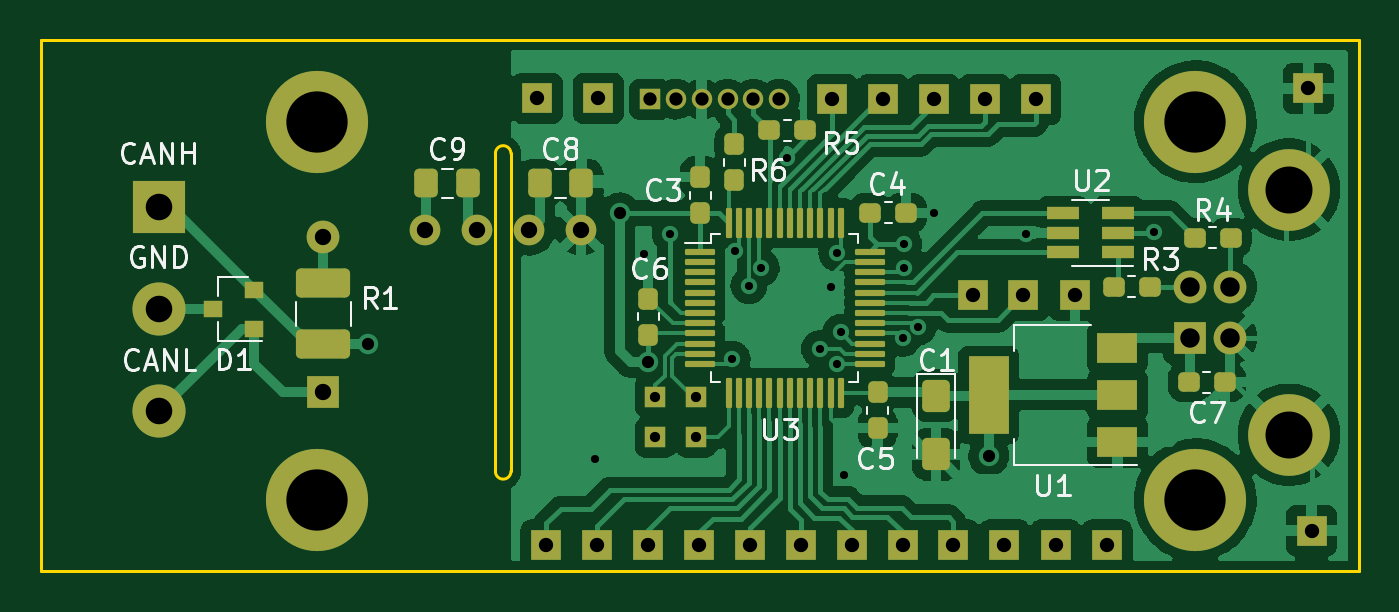
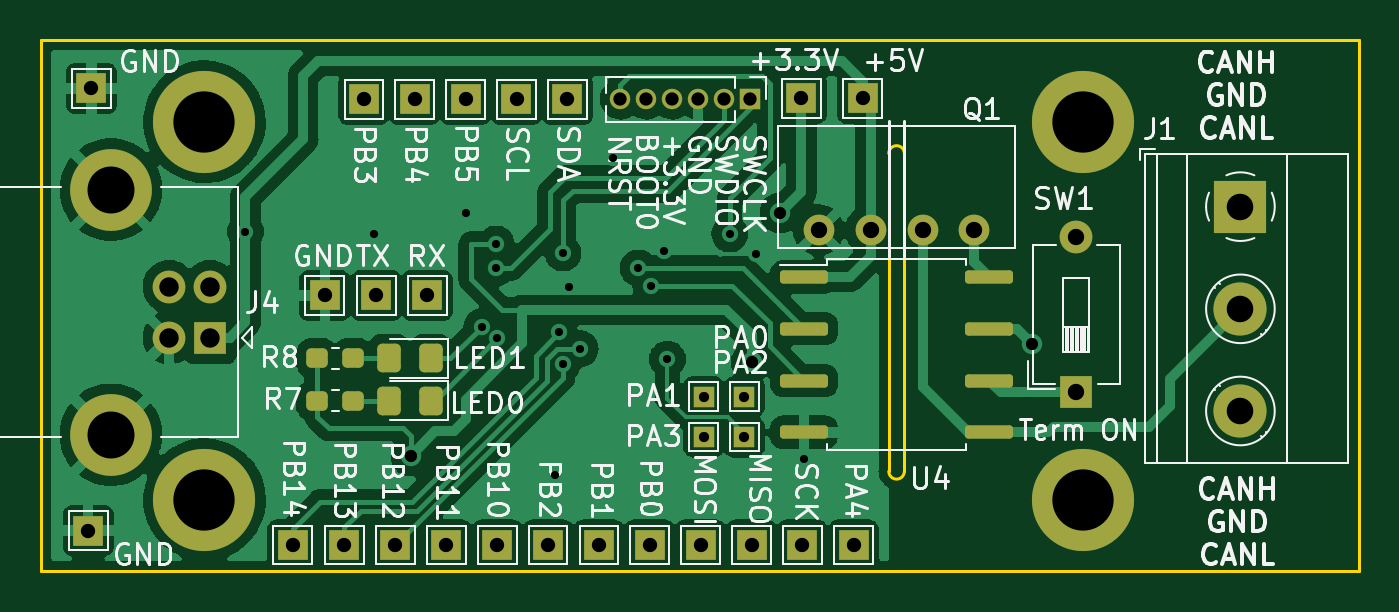
Circuit board: 8 layer files. Board 64.5 x 26.0 mm.
- bottom_copper: stm32-B_Cu.gbr (106207 bytes)
- bottom_mask: stm32-B_Mask.gbr (3419 bytes)
- bottom_silk: stm32-B_Silkscreen.gbr (54896 bytes)
- outline: stm32-Edge_Cuts.gbr (1007 bytes)
- top_copper: stm32-F_Cu.gbr (128486 bytes)
- top_mask: stm32-F_Mask.gbr (5973 bytes)
- top_silk: stm32-F_Silkscreen.gbr (16256 bytes)
- drill: stm32.drl (2087 bytes)

=== bottom_copper: stm32-B_Cu.gbr (106207 bytes, source omitted) ===
=== bottom_mask: stm32-B_Mask.gbr (3419 bytes, source withheld) ===
=== bottom_silk: stm32-B_Silkscreen.gbr (54896 bytes, source omitted) ===
=== outline: stm32-Edge_Cuts.gbr ===
G04 #@! TF.GenerationSoftware,KiCad,Pcbnew,6.0.5*
G04 #@! TF.CreationDate,2022-10-28T16:57:35+03:00*
G04 #@! TF.ProjectId,stm32,73746d33-322e-46b6-9963-61645f706362,rev?*
G04 #@! TF.SameCoordinates,Original*
G04 #@! TF.FileFunction,Profile,NP*
%FSLAX46Y46*%
G04 Gerber Fmt 4.6, Leading zero omitted, Abs format (unit mm)*
G04 Created by KiCad (PCBNEW 6.0.5) date 2022-10-28 16:57:35*
%MOMM*%
%LPD*%
G01*
G04 APERTURE LIST*
G04 #@! TA.AperFunction,Profile*
%ADD10C,0.150000*%
G04 #@! TD*
G04 APERTURE END LIST*
D10*
X125500000Y-50000000D02*
X125500000Y-49500000D01*
X61000000Y-75500000D02*
X125500000Y-75500000D01*
X125500000Y-75500000D02*
X125500000Y-50000000D01*
X83248500Y-70612000D02*
G75*
G03*
X84010500Y-70612000I381000J0D01*
G01*
X84010500Y-55054500D02*
X84010500Y-70612000D01*
X83248500Y-55054500D02*
X83248500Y-70612000D01*
X61000000Y-49500000D02*
X61000000Y-75500000D01*
X84010500Y-55054500D02*
G75*
G03*
X83248500Y-55054500I-381000J0D01*
G01*
X61000000Y-49500000D02*
X125500000Y-49500000D01*
M02*

=== top_copper: stm32-F_Cu.gbr (128486 bytes, source omitted) ===
=== top_mask: stm32-F_Mask.gbr ===
G04 #@! TF.GenerationSoftware,KiCad,Pcbnew,6.0.5*
G04 #@! TF.CreationDate,2022-10-28T16:57:35+03:00*
G04 #@! TF.ProjectId,stm32,73746d33-322e-46b6-9963-61645f706362,rev?*
G04 #@! TF.SameCoordinates,Original*
G04 #@! TF.FileFunction,Soldermask,Top*
G04 #@! TF.FilePolarity,Negative*
%FSLAX46Y46*%
G04 Gerber Fmt 4.6, Leading zero omitted, Abs format (unit mm)*
G04 Created by KiCad (PCBNEW 6.0.5) date 2022-10-28 16:57:35*
%MOMM*%
%LPD*%
G01*
G04 APERTURE LIST*
G04 Aperture macros list*
%AMRoundRect*
0 Rectangle with rounded corners*
0 $1 Rounding radius*
0 $2 $3 $4 $5 $6 $7 $8 $9 X,Y pos of 4 corners*
0 Add a 4 corners polygon primitive as box body*
4,1,4,$2,$3,$4,$5,$6,$7,$8,$9,$2,$3,0*
0 Add four circle primitives for the rounded corners*
1,1,$1+$1,$2,$3*
1,1,$1+$1,$4,$5*
1,1,$1+$1,$6,$7*
1,1,$1+$1,$8,$9*
0 Add four rect primitives between the rounded corners*
20,1,$1+$1,$2,$3,$4,$5,0*
20,1,$1+$1,$4,$5,$6,$7,0*
20,1,$1+$1,$6,$7,$8,$9,0*
20,1,$1+$1,$8,$9,$2,$3,0*%
G04 Aperture macros list end*
%ADD10R,1.500000X1.500000*%
%ADD11RoundRect,0.250000X-0.425000X0.537500X-0.425000X-0.537500X0.425000X-0.537500X0.425000X0.537500X0*%
%ADD12RoundRect,0.237500X-0.237500X0.287500X-0.237500X-0.287500X0.237500X-0.287500X0.237500X0.287500X0*%
%ADD13RoundRect,0.237500X0.287500X0.237500X-0.287500X0.237500X-0.287500X-0.237500X0.287500X-0.237500X0*%
%ADD14RoundRect,0.237500X0.237500X-0.287500X0.237500X0.287500X-0.237500X0.287500X-0.237500X-0.287500X0*%
%ADD15R,0.900000X0.800000*%
%ADD16C,5.000000*%
%ADD17RoundRect,0.075000X-0.662500X-0.075000X0.662500X-0.075000X0.662500X0.075000X-0.662500X0.075000X0*%
%ADD18RoundRect,0.075000X-0.075000X-0.662500X0.075000X-0.662500X0.075000X0.662500X-0.075000X0.662500X0*%
%ADD19RoundRect,0.237500X-0.287500X-0.237500X0.287500X-0.237500X0.287500X0.237500X-0.287500X0.237500X0*%
%ADD20RoundRect,0.250000X-0.325000X-0.450000X0.325000X-0.450000X0.325000X0.450000X-0.325000X0.450000X0*%
%ADD21RoundRect,0.250001X-1.074999X0.462499X-1.074999X-0.462499X1.074999X-0.462499X1.074999X0.462499X0*%
%ADD22R,2.000000X1.500000*%
%ADD23R,2.000000X3.800000*%
%ADD24R,1.560000X0.650000*%
%ADD25R,2.600000X2.600000*%
%ADD26C,2.600000*%
%ADD27O,1.000000X1.000000*%
%ADD28R,1.000000X1.000000*%
%ADD29R,1.600000X1.600000*%
%ADD30O,1.600000X1.600000*%
%ADD31C,1.500000*%
%ADD32C,4.000000*%
%ADD33C,1.600000*%
G04 APERTURE END LIST*
D10*
X111607600Y-62001400D03*
X85725000Y-74218800D03*
X113182400Y-74218800D03*
X110667800Y-74218800D03*
X108153200Y-74218800D03*
D11*
X104800400Y-66903600D03*
X104800400Y-69778600D03*
D12*
X93268800Y-56212800D03*
X93268800Y-57962800D03*
D13*
X103350000Y-57962800D03*
X101600000Y-57962800D03*
D14*
X101955600Y-68501200D03*
X101955600Y-66751200D03*
D12*
X90728800Y-62167800D03*
X90728800Y-63917800D03*
D15*
X71437500Y-63622000D03*
X71437500Y-61722000D03*
X69437500Y-62672000D03*
D16*
X74500000Y-53500000D03*
X117500000Y-53500000D03*
X117500000Y-72000000D03*
X74500000Y-72000000D03*
D13*
X115276600Y-61569600D03*
X113526600Y-61569600D03*
X119227600Y-59182000D03*
X117477600Y-59182000D03*
X96661000Y-53924200D03*
X98411000Y-53924200D03*
D14*
X94945200Y-56360000D03*
X94945200Y-54610000D03*
D17*
X93246500Y-59861000D03*
X93246500Y-60361000D03*
X93246500Y-60861000D03*
X93246500Y-61361000D03*
X93246500Y-61861000D03*
X93246500Y-62361000D03*
X93246500Y-62861000D03*
X93246500Y-63361000D03*
X93246500Y-63861000D03*
X93246500Y-64361000D03*
X93246500Y-64861000D03*
X93246500Y-65361000D03*
D18*
X94659000Y-66773500D03*
X95159000Y-66773500D03*
X95659000Y-66773500D03*
X96159000Y-66773500D03*
X96659000Y-66773500D03*
X97159000Y-66773500D03*
X97659000Y-66773500D03*
X98159000Y-66773500D03*
X98659000Y-66773500D03*
X99159000Y-66773500D03*
X99659000Y-66773500D03*
X100159000Y-66773500D03*
D17*
X101571500Y-65361000D03*
X101571500Y-64861000D03*
X101571500Y-64361000D03*
X101571500Y-63861000D03*
X101571500Y-63361000D03*
X101571500Y-62861000D03*
X101571500Y-62361000D03*
X101571500Y-61861000D03*
X101571500Y-61361000D03*
X101571500Y-60861000D03*
X101571500Y-60361000D03*
X101571500Y-59861000D03*
D18*
X100159000Y-58448500D03*
X99659000Y-58448500D03*
X99159000Y-58448500D03*
X98659000Y-58448500D03*
X98159000Y-58448500D03*
X97659000Y-58448500D03*
X97159000Y-58448500D03*
X96659000Y-58448500D03*
X96159000Y-58448500D03*
X95659000Y-58448500D03*
X95159000Y-58448500D03*
X94659000Y-58448500D03*
D19*
X117195600Y-66243200D03*
X118945600Y-66243200D03*
D20*
X85407500Y-56515000D03*
X87457500Y-56515000D03*
X79865000Y-56515000D03*
X81915000Y-56515000D03*
D21*
X74828400Y-61417200D03*
X74828400Y-64392200D03*
D22*
X113690400Y-69166800D03*
X113690400Y-66866800D03*
D23*
X107390400Y-66866800D03*
D22*
X113690400Y-64566800D03*
D24*
X113741200Y-59878000D03*
X113741200Y-58928000D03*
X113741200Y-57978000D03*
X111041200Y-57978000D03*
X111041200Y-58928000D03*
X111041200Y-59878000D03*
D25*
X66802000Y-57658000D03*
D26*
X66802000Y-62658000D03*
X66802000Y-67658000D03*
D27*
X97150400Y-52400200D03*
X95880400Y-52400200D03*
X94610400Y-52400200D03*
X93340400Y-52400200D03*
X92070400Y-52400200D03*
D28*
X90800400Y-52400200D03*
D29*
X74828400Y-66751200D03*
D30*
X74828400Y-59131200D03*
D31*
X87439500Y-58801000D03*
X84899500Y-58801000D03*
X82359500Y-58801000D03*
X79819500Y-58801000D03*
D32*
X122081000Y-56821500D03*
X122081000Y-68821500D03*
D33*
X119221000Y-64071500D03*
X119221000Y-61571500D03*
X117221000Y-61571500D03*
D29*
X117221000Y-64071500D03*
D10*
X103174800Y-74218800D03*
X85293200Y-52349400D03*
X99744000Y-52400200D03*
X102230400Y-52400200D03*
X109698000Y-52400200D03*
D28*
X93065600Y-66954400D03*
D10*
X100685600Y-74218800D03*
D28*
X91084400Y-66954400D03*
D10*
X93218000Y-74218800D03*
X98196400Y-74218800D03*
X109093000Y-62001400D03*
X123190000Y-73507600D03*
D28*
X93065600Y-68935600D03*
D10*
X90728800Y-74218800D03*
X104719600Y-52400200D03*
X106603800Y-62001400D03*
X88239600Y-74218800D03*
X95707200Y-74218800D03*
D28*
X91084400Y-68935600D03*
D10*
X105664000Y-74218800D03*
X107208800Y-52400200D03*
X88290400Y-52349400D03*
X123037600Y-51866800D03*
M02*

=== top_silk: stm32-F_Silkscreen.gbr (16256 bytes, source omitted) ===
=== drill: stm32.drl ===
M48
; DRILL file {KiCad 6.0.5} date Пт 28 окт 2022 16:52:02
; FORMAT={-:-/ absolute / metric / decimal}
; #@! TF.CreationDate,2022-10-28T16:52:02+03:00
; #@! TF.GenerationSoftware,Kicad,Pcbnew,6.0.5
; #@! TF.FileFunction,MixedPlating,1,2
FMAT,2
METRIC
; #@! TA.AperFunction,Plated,PTH,ViaDrill
T1C0.400
; #@! TA.AperFunction,Plated,PTH,ComponentDrill
T2C0.500
; #@! TA.AperFunction,Plated,PTH,ViaDrill
T3C0.600
; #@! TA.AperFunction,Plated,PTH,ComponentDrill
T4C0.650
; #@! TA.AperFunction,Plated,PTH,ComponentDrill
T5C0.700
; #@! TA.AperFunction,Plated,PTH,ComponentDrill
T6C0.800
; #@! TA.AperFunction,Plated,PTH,ComponentDrill
T7C0.950
; #@! TA.AperFunction,Plated,PTH,ComponentDrill
T8C1.300
; #@! TA.AperFunction,Plated,PTH,ComponentDrill
T9C2.300
; #@! TA.AperFunction,Plated,PTH,ComponentDrill
T10C3.000
%
G90
G05
T1
X88.138Y-70.002
X90.526Y-59.995
X91.796Y-58.979
X94.844Y-65.126
X94.996Y-59.817
X95.656Y-61.519
X96.266Y-60.655
X97.511Y-55.27
X99.111Y-64.618
X99.67Y-61.57
X99.957Y-59.926
X99.974Y-65.354
X100.152Y-63.805
X100.33Y-70.79
X103.175Y-64.11
X103.226Y-59.487
X103.226Y-60.655
X103.937Y-63.551
X104.699Y-57.963
X109.22Y-58.979
X115.494Y-58.877
T2
X91.084Y-66.954
X91.084Y-68.936
X93.066Y-66.954
X93.066Y-68.936
T3
X77.013Y-64.364
X89.332Y-57.963
X90.729Y-65.278
X107.391Y-69.85
T4
X90.8Y-52.4
X92.07Y-52.4
X93.34Y-52.4
X94.61Y-52.4
X95.88Y-52.4
X97.15Y-52.4
T5
X85.293Y-52.349
X85.725Y-74.219
X88.24Y-74.219
X88.29Y-52.349
X90.729Y-74.219
X93.218Y-74.219
X95.707Y-74.219
X98.196Y-74.219
X99.744Y-52.4
X100.686Y-74.219
X102.23Y-52.4
X103.175Y-74.219
X104.72Y-52.4
X105.664Y-74.219
X106.604Y-62.001
X107.209Y-52.4
X108.153Y-74.219
X109.093Y-62.001
X109.698Y-52.4
X110.668Y-74.219
X111.608Y-62.001
X113.182Y-74.219
X123.038Y-51.867
X123.19Y-73.508
T6
X74.828Y-59.131
X74.828Y-66.751
X79.819Y-58.801
X82.359Y-58.801
X84.899Y-58.801
X87.439Y-58.801
T7
X117.221Y-61.572
X117.221Y-64.072
X119.221Y-61.572
X119.221Y-64.072
T8
X66.802Y-57.658
X66.802Y-62.658
X66.802Y-67.658
T9
X122.081Y-56.822
X122.081Y-68.822
T10
X74.5Y-53.5
X74.5Y-72.0
X117.5Y-53.5
X117.5Y-72.0
T0
M30

